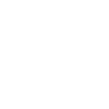
t = 0.00 s
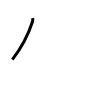
t = 1.00 s
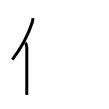
t = 2.00 s
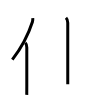
t = 3.00 s
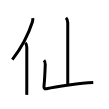
t = 4.00 s
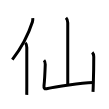
t = 5.00 s

The animated SVG that drew these frames (rendered in a browser with its animation timeline set to each time). Animation: 5 SMIL elements (animate=5); one cycle of 5.00 s.

<svg width="109px" height="109px" viewBox="0 0 px 109px" xmlns="http://www.w3.org/2000/svg" xmlns:xlink="http://www.w3.org/1999/xlink" xml:space="preserve" version="1.1"  baseProfile="full">
<path d="M32.75,18.14c0.13,1.18,0.09,2.45-0.37,3.87c-3.13,9.73-9.75,24.23-20.07,37.7" style="fill:none;stroke:black;stroke-width:3;opacity:0">
  <animate attributeType="CSS" attributeName="opacity" from="0" to="1" begin="0s" dur="1s" repeatCount="0" fill="freeze" />
</path>
<path d="M25.28,42.75c1.11,1.11,1.51,2.62,1.51,4.73c0,9.94,0,26.52,0,38.52c0,3.7-0.04,6.8-0.04,8.87" style="fill:none;stroke:black;stroke-width:3;opacity:0">
  <animate attributeType="CSS" attributeName="opacity" from="0" to="1" begin="1s" dur="1s" repeatCount="0" fill="freeze" />
</path>
<path d="M65.99,17.75c1.38,1.38,1.76,3,1.76,4.99c0,0.96,0,54.88,0,61.43" style="fill:none;stroke:black;stroke-width:3;opacity:0">
  <animate attributeType="CSS" attributeName="opacity" from="0" to="1" begin="2s" dur="1s" repeatCount="0" fill="freeze" />
</path>
<path d="M43.99,60.21c0.96,0.96,1.32,2.42,1.26,4.19C45,71.75,44.75,79.12,44,85.78c-0.24,2.16,0.63,3.41,2.5,2.97c9.88-2.37,34.25-5.62,46.75-6.15" style="fill:none;stroke:black;stroke-width:3;opacity:0">
  <animate attributeType="CSS" attributeName="opacity" from="0" to="1" begin="3s" dur="1s" repeatCount="0" fill="freeze" />
</path>
<path d="M92.24,52.38c1.13,1.13,1.51,2.74,1.51,4.49c0,5.54,0,13.5-0.38,24.88c-0.09,2.63-0.12,6.37-0.37,10.21" style="fill:none;stroke:black;stroke-width:3;opacity:0">
  <animate attributeType="CSS" attributeName="opacity" from="0" to="1" begin="4s" dur="1s" repeatCount="0" fill="freeze" />
</path>
</svg>
